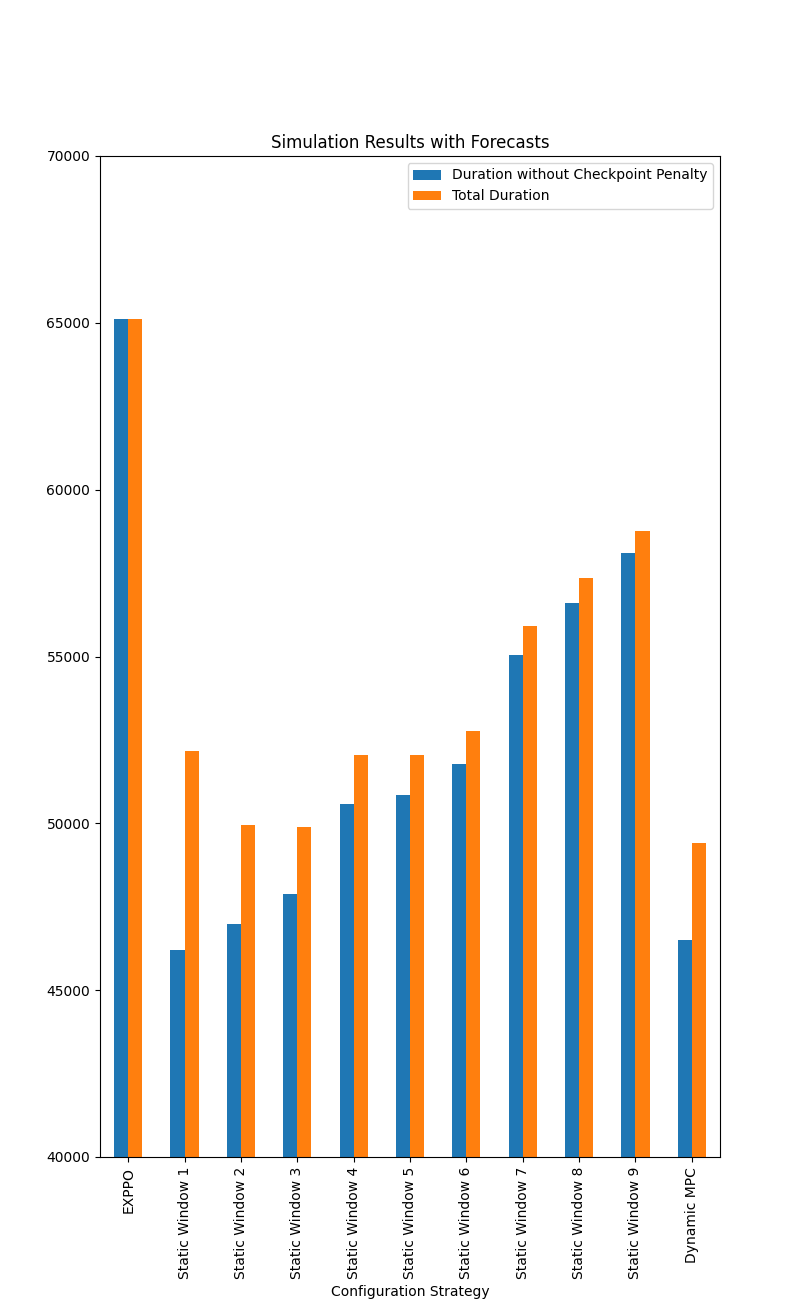

The file beside this chart, header and first rows:
Configuration Strategy, Duration without Checkpoint Penalty, Number of Checkpoints, Total Duration
EXPPO, 65126, 0, 65126
Static Window 1, 46195, 399, 52180
Static Window 2, 46971, 199, 49956
Static Window 3, 47880, 133, 49875
Static Window 4, 50575, 99, 52060
Static Window 5, 50864, 79, 52049
Static Window 6, 51787, 66, 52777
Static Window 7, 55055, 57, 55910
Static Window 8, 56612, 49, 57347
Static Window 9, 58100, 44, 58760
Dynamic MPC, 46498, 194, 49408
